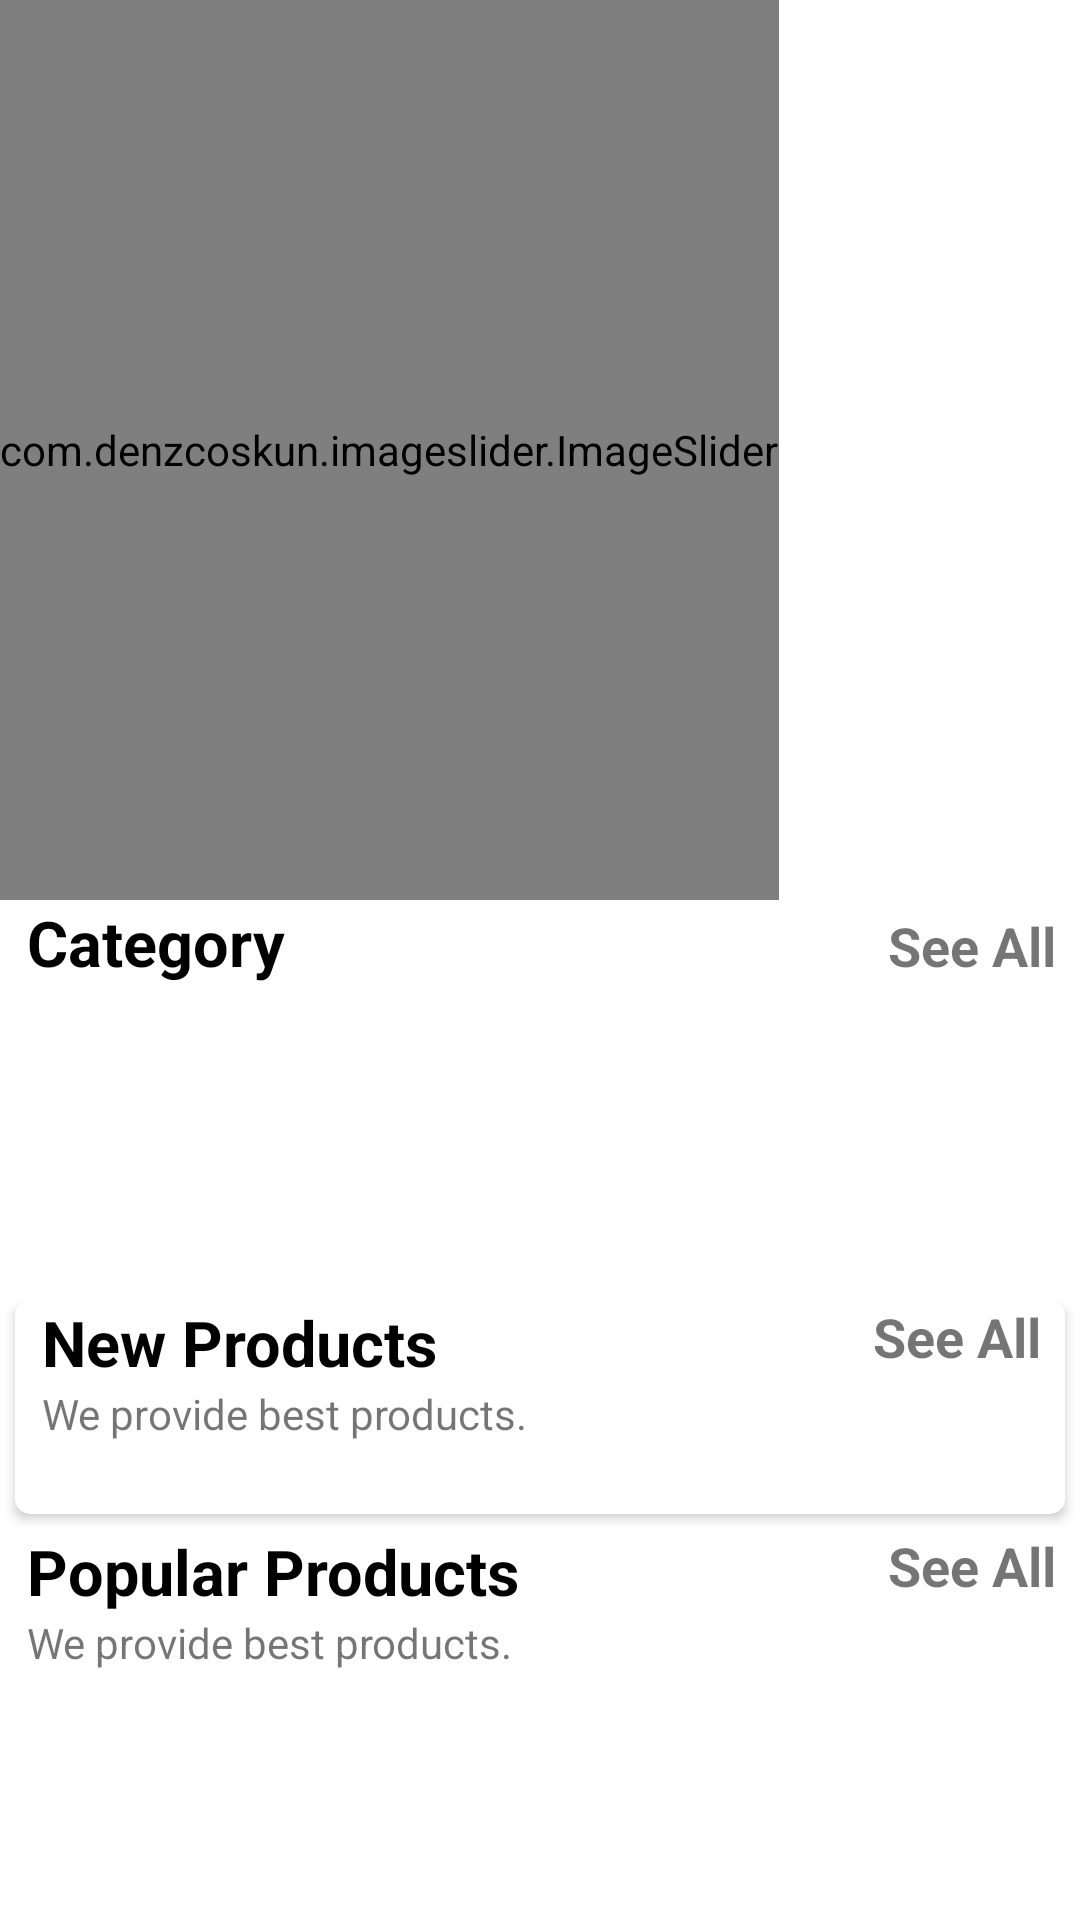

Here is an Android app screen rendered from its layout file. Give the layout XML and the strings, colors and styles it references.
<!-- AndroidManifest.xml: application theme Theme.ELearningApp -->
<!-- res/layout/activity_nested.xml -->
<?xml version="1.0" encoding="utf-8"?>
<androidx.core.widget.NestedScrollView
    xmlns:android="http://schemas.android.com/apk/res/android"
    xmlns:app="http://schemas.android.com/apk/res-auto"
    xmlns:tools="http://schemas.android.com/tools"
    android:layout_width="match_parent"
    android:layout_height="match_parent"
    >


    <LinearLayout
        android:id="@+id/home_layout"
        android:layout_width="match_parent"
        android:layout_height="match_parent"
        android:orientation="vertical">

        <com.denzcoskun.imageslider.ImageSlider
            android:id="@+id/image_slider"
            android:layout_width="wrap_content"
            android:layout_height="300dp"
            app:iss_auto_cycle="true"
            app:iss_period="1500"
            app:iss_delay="0"
            app:iss_text_align="CENTER"
            app:iss_title_background="@drawable/gradit"
            app:iss_error_image="@drawable/error"
            app:iss_selected_dot="@drawable/default_selected_dot"
            app:iss_unselected_dot="@drawable/default_unselected_dot"/>

        <LinearLayout
            android:layout_width="match_parent"
            android:layout_height="wrap_content"
            android:layout_marginLeft="9dp"
            android:orientation="horizontal"
            android:weightSum="2">

            <TextView
                android:layout_width="wrap_content"
                android:layout_height="wrap_content"
                android:layout_weight="1"
                android:text="Category"
                android:textColor="@color/black"
                android:textSize="21sp"
                android:textStyle="bold" />

            <TextView
                android:id="@+id/category_see_all"
                android:layout_width="wrap_content"
                android:layout_height="wrap_content"
                android:layout_marginRight="8dp"
                android:layout_weight="1"
                android:gravity="end"
                android:text="See All"
                android:textColor="@color/blue"
                android:textSize="18sp"
                android:textStyle="bold" />

        </LinearLayout>

        <androidx.recyclerview.widget.RecyclerView
            android:id="@+id/rec_category"
            android:layout_width="wrap_content"
            android:layout_height="90dp"
            android:layout_marginStart="9dp"
            android:layout_marginTop="10dp" />

        <androidx.cardview.widget.CardView
            android:layout_width="match_parent"
            android:layout_height="wrap_content"
            android:layout_margin="5dp"
            android:layout_marginTop="10dp"
            android:elevation="6dp"
            app:cardCornerRadius="5dp">


            <LinearLayout
                android:layout_width="match_parent"
                android:layout_height="match_parent"
                android:orientation="vertical">

                <RelativeLayout
                    android:layout_width="wrap_content"
                    android:layout_height="wrap_content">

                    <TextView
                        android:id="@+id/new_product_name"
                        android:layout_width="wrap_content"
                        android:layout_height="wrap_content"
                        android:layout_marginStart="9dp"
                        android:text="New Products"
                        android:textColor="@color/black"
                        android:textSize="21sp"
                        android:textStyle="bold" />

                    <TextView
                        android:layout_width="wrap_content"
                        android:layout_height="wrap_content"
                        android:layout_below="@+id/new_product_name"
                        android:layout_marginStart="9dp"
                        android:text="We provide best products." />

                    <TextView
                        android:id="@+id/newProducts_see_all"
                        android:layout_width="wrap_content"
                        android:layout_height="wrap_content"
                        android:layout_alignParentEnd="true"
                        android:layout_marginEnd="8dp"
                        android:text="See All"
                        android:textColor="@color/blue"
                        android:textSize="18sp"
                        android:textStyle="bold" />
                </RelativeLayout>

                <androidx.recyclerview.widget.RecyclerView
                    android:id="@+id/new_product_rec"
                    android:layout_width="wrap_content"
                    android:layout_height="wrap_content"
                    android:layout_margin="7dp"
                    android:layout_marginTop="6dp"
                    android:padding="5dp" />
            </LinearLayout>

        </androidx.cardview.widget.CardView>

        <LinearLayout
            android:layout_width="match_parent"
            android:layout_height="match_parent"
            android:orientation="vertical">

            <RelativeLayout
                android:layout_width="wrap_content"
                android:layout_height="wrap_content">

                <TextView
                    android:id="@+id/popular_products"
                    android:layout_width="wrap_content"
                    android:layout_height="wrap_content"
                    android:layout_marginStart="9dp"
                    android:text="Popular Products"
                    android:textColor="@color/black"
                    android:textSize="21sp"
                    android:textStyle="bold" />

                <TextView
                    android:layout_width="wrap_content"
                    android:layout_height="wrap_content"
                    android:layout_below="@+id/popular_products"
                    android:layout_marginStart="9dp"
                    android:text="We provide best products." />

                <TextView
                    android:id="@+id/popular_see_all"
                    android:layout_width="wrap_content"
                    android:layout_height="wrap_content"
                    android:layout_alignParentEnd="true"
                    android:layout_marginEnd="8dp"
                    android:text="See All"
                    android:textColor="@color/blue"
                    android:textSize="18sp"
                    android:textStyle="bold" />
            </RelativeLayout>

            <androidx.recyclerview.widget.RecyclerView
                android:id="@+id/popular_rec"
                android:layout_width="wrap_content"
                android:layout_height="wrap_content"
                android:layout_gravity="center"
                android:layout_margin="7dp"
                android:layout_marginTop="6dp"
                android:padding="5dp" />
        </LinearLayout>

    </LinearLayout>


</androidx.core.widget.NestedScrollView>
<!-- resources referenced by this layout -->
<resources>
  <!-- drawable gradit (drawable) -->
  <layer-list xmlns:android="http://schemas.android.com/apk/res/android">
      <item>
          <shape>
              <gradient
                  android:angle="315"
                  android:centerColor="#4DFC0A00"
                  android:endColor="#00FC0A00"
                  android:startColor="#FC0A00" />
          </shape>
      </item>
      <item>
          <shape>
              <gradient
                  android:angle="225"
                  android:centerColor="#4D5E17FD"
                  android:endColor="#005E17FD"
                  android:startColor="#5E17FD" />
          </shape>
      </item>
  </layer-list>
  <style name="Theme.ELearningApp" parent="Theme.MaterialComponents.DayNight.NoActionBar">
          
          <item name="colorPrimary">@color/background4</item>
          <item name="colorPrimaryVariant">@color/white</item>
          <item name="colorOnPrimary">@color/white</item>
          
          <item name="colorSecondary">@color/teal_200</item>
          <item name="colorSecondaryVariant">@color/teal_700</item>
          <item name="colorOnSecondary">@color/black</item>
          
          <item name="android:statusBarColor" tools:targetApi="l">?attr/colorPrimaryVariant</item>
          
      </style>
  <!-- not gathered from this repository: default colours our renderer supplied (Android Studio template values) -->
  <color name="teal_200">#FF03DAC5</color>
  <color name="teal_700">#FF018786</color>
  <color name="black">#FF000000</color>
  <color name="white">#FFFFFFFF</color>
</resources>
